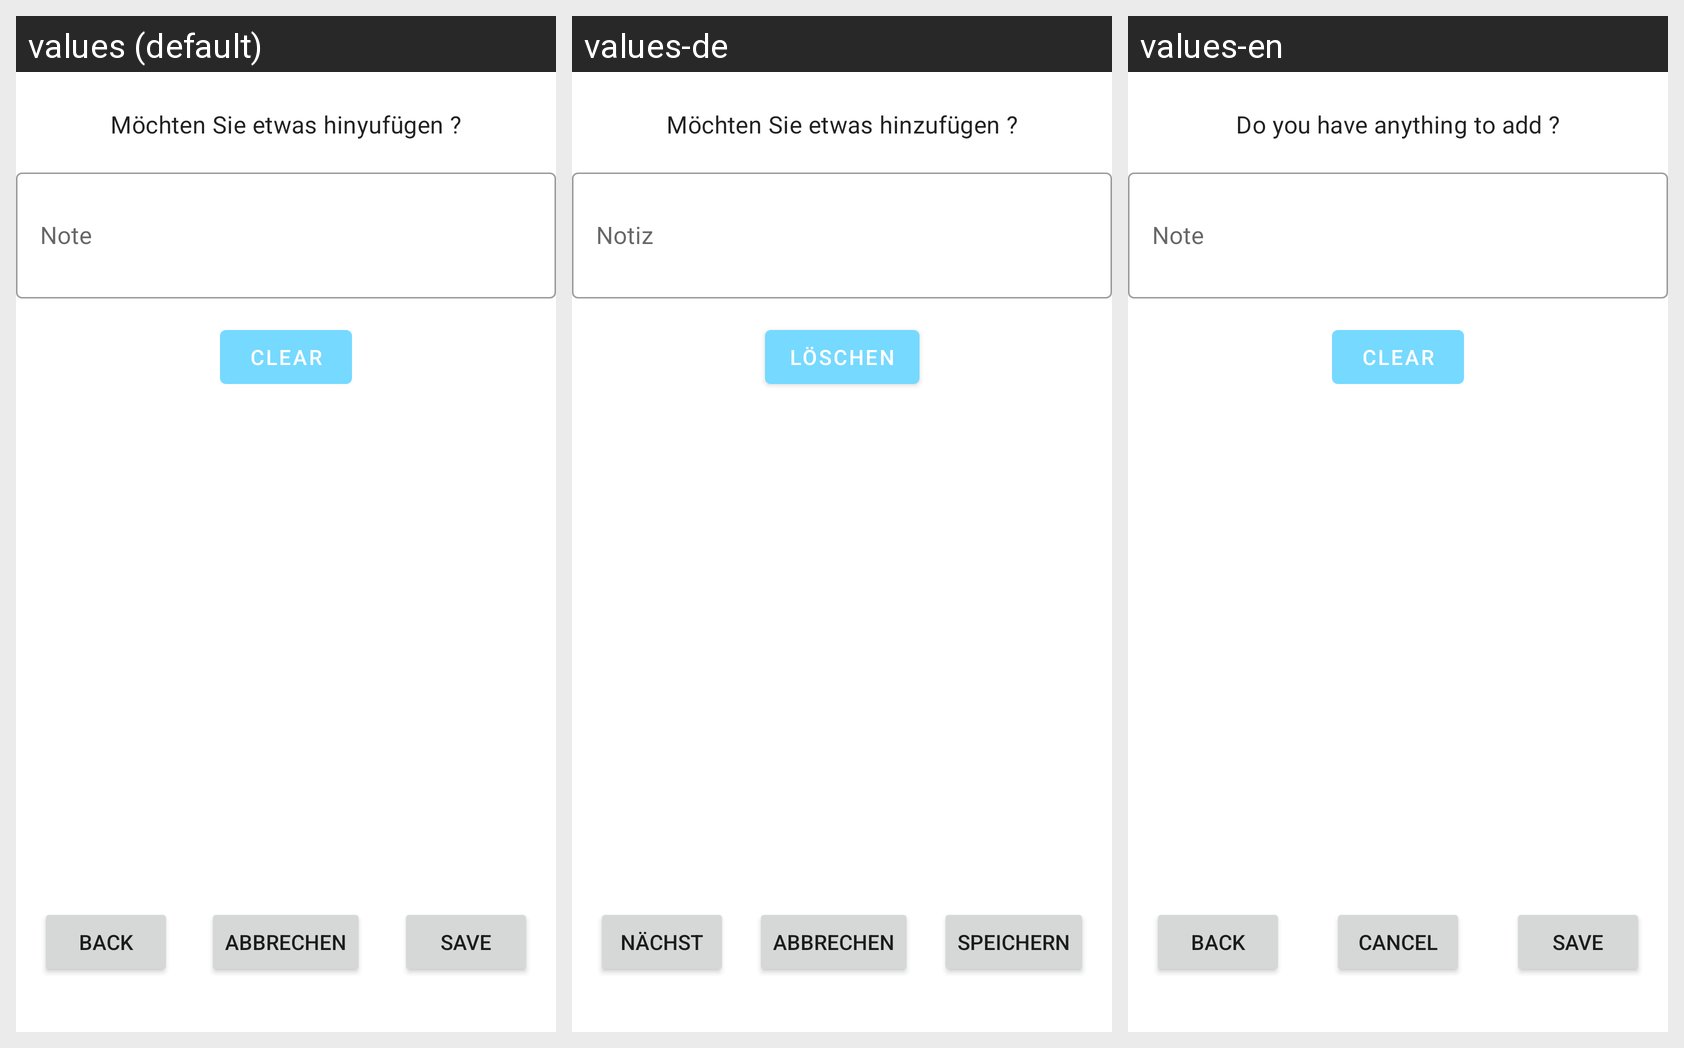

Locale-by-locale string values for the Android screen shown in this grid:
Android screen res/layout/fragment_notes.xml rendered under 3 locales, left to right: values (default), values-de, values-en. Device: Nexus 5 (rendered at 1080×1920; each locale shown at half size, 540×960, under a caption strip naming it); theme Theme.MyFitnessTracker.
Strings drawn on this screen, with the default value and each locale's value (text and hints the layout hard-codes, and strings that could not be matched under every locale, appear in the picture but are not listed):

clear
  values: Clear
  values-de: Löschen
  values-en: Clear

note1
  values: Note
  values-de: Notiz
  values-en: Note

if_you_want_you_can_add_a_note_to_your_recrod
  values: Möchten Sie etwas hinyufügen ?
  values-de: Möchten Sie etwas hinzufügen ?
  values-en: Do you have anything to add ?

backNote
  values: back
  values-de: Nächst
  values-en: BACK

cance1
  values: abbrechen
  values-de: abbrechen
  values-en: Cancel

save
  values: SAVE
  values-de: Speichern
  values-en: SAVE
